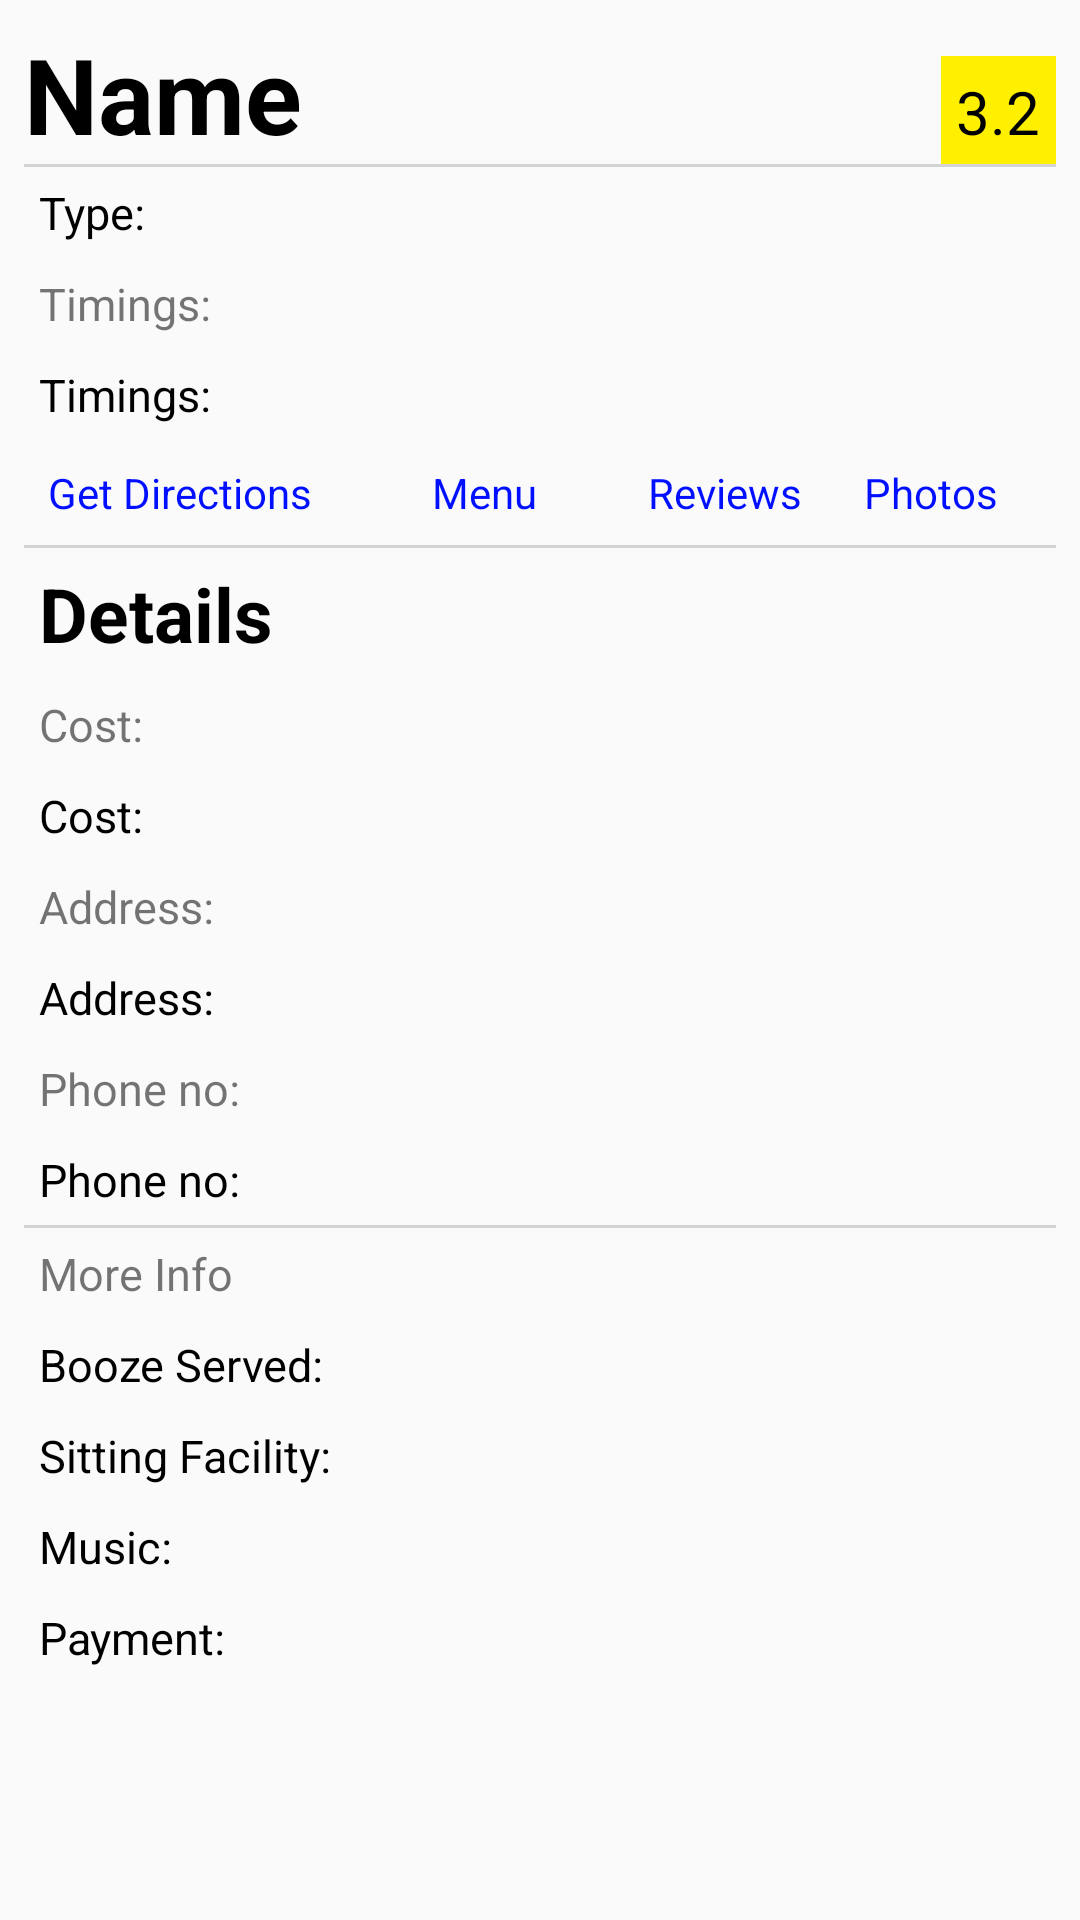

Layout XML and referenced resources for this Android screen:
<!-- AndroidManifest.xml: application theme AppTheme -->
<!-- res/layout/content_detail.xml -->
<?xml version="1.0" encoding="utf-8"?>
<android.support.v4.widget.NestedScrollView xmlns:android="http://schemas.android.com/apk/res/android"
    xmlns:app="http://schemas.android.com/apk/res-auto"
    xmlns:tools="http://schemas.android.com/tools"
    android:layout_width="match_parent"
    android:layout_height="match_parent"
    app:layout_behavior="@string/appbar_scrolling_view_behavior"
    tools:context="com.vpaliy.loginconcept.DetailActivity"
    tools:showIn="@layout/activity_detail">
<LinearLayout
    android:layout_width="match_parent"
    android:layout_height="match_parent"
    android:orientation="vertical"
    android:layout_margin="8dp">
    <LinearLayout
        android:layout_width="match_parent"
        android:layout_height="wrap_content"
        android:orientation="horizontal">
<TextView
    android:layout_width="0dp"
    android:layout_weight="4"
    android:layout_height="wrap_content"
    android:text="Name"
    android:textColor="#000"
    android:id="@+id/name"
    android:textStyle="bold"
    android:textSize="35sp"/>
        <TextView
            android:layout_width="0dp"
            android:layout_weight="0.5"
            android:layout_height="wrap_content"
            android:text="3.2"
            android:padding="5dp"
            android:textColor="#000"

            android:id="@+id/rating"
            android:background="#fff000"
            android:textSize="20sp"/>

    </LinearLayout>
    <View
        android:layout_width="match_parent"
        android:layout_height="1dp"

        android:background="#d3d3d3"/>
    <TextView
        android:layout_width="match_parent"
        android:layout_height="match_parent"
        android:id="@+id/type"
        android:text="Type: "
        android:textColor="#000"
        android:layout_margin="5dp"

        android:textSize="15sp"/>
    <TextView
        android:layout_width="match_parent"
        android:layout_height="match_parent"
        android:text="Timings: "
        android:layout_margin="5dp"

        android:textSize="15sp"/>
    <TextView
        android:layout_width="match_parent"
        android:layout_height="match_parent"
        android:text="Timings: "
        android:layout_margin="5dp"

        android:id="@+id/timings"
        android:textColor="#000"

        android:textSize="15sp"/>

    <LinearLayout
        android:layout_width="match_parent"
        android:layout_height="wrap_content"
        android:orientation="horizontal">

        <TextView
            android:layout_width="0dp"
            android:layout_weight="2"
            android:layout_height="wrap_content"
            android:text="Get Directions"
            android:layout_margin="8dp"
            android:id="@+id/directions"
            android:textColor="#000fff"/>
        <TextView
            android:layout_width="0dp"
            android:layout_weight="1"
            android:layout_height="wrap_content"
            android:text="Menu"
            android:id="@+id/menu"
            android:layout_margin="8dp"

            android:textColor="#000fff"/>
        <TextView
            android:layout_width="0dp"
            android:layout_weight="1"
            android:layout_height="wrap_content"
            android:text="Reviews"
            android:id="@+id/reviews"
            android:layout_margin="8dp"

            android:textColor="#000fff"/>
        <TextView
            android:layout_width="0dp"
            android:layout_weight="1"
            android:layout_height="wrap_content"
            android:layout_margin="8dp"
            android:id="@+id/photos"
            android:text="Photos"
            android:textColor="#000fff"/>

    </LinearLayout>
    <View
        android:layout_width="match_parent"
        android:layout_height="1dp"
        android:background="#d3d3d3"/>
    <TextView
        android:layout_width="match_parent"
        android:layout_height="match_parent"
        android:text="Details"
        android:textColor="#000"
        android:textStyle="bold"
        android:layout_margin="5dp"

        android:textSize="25sp"/>
    <TextView
        android:layout_width="match_parent"
        android:layout_height="match_parent"
        android:text="Cost: "
        android:layout_margin="5dp"

        android:textSize="15sp"/>
    <TextView
        android:layout_width="match_parent"
        android:layout_height="match_parent"
        android:text="Cost: "
        android:textColor="#000"
        android:layout_margin="5dp"

        android:id="@+id/cost"
        android:textSize="15sp"/>
    <TextView
        android:layout_width="match_parent"
        android:layout_height="match_parent"
        android:text="Address: "
        android:layout_margin="5dp"

        android:textSize="15sp"/>
    <TextView
        android:layout_width="match_parent"
        android:layout_height="match_parent"
        android:text="Address: "
        android:layout_margin="5dp"

        android:textColor="#000"

        android:id="@+id/address"
        android:textSize="15sp"/>
    <LinearLayout
        android:layout_width="match_parent"
        android:layout_height="wrap_content"
        android:orientation="horizontal">
        <TextView
            android:layout_width="0dp"
            android:layout_weight="2"
            android:layout_margin="5dp"

            android:layout_height="match_parent"
            android:text="Phone no: "
            android:textSize="15sp"/>

        <ImageView
            android:layout_width="wrap_content"
            android:layout_height="match_parent"
            android:id="@+id/phone_btn"
            android:background="@drawable/ic_action_name"/>
    </LinearLayout>
    <TextView
        android:layout_width="wrap_content"
        android:id="@+id/phone"
        android:layout_height="match_parent"
        android:text="Phone no: "
        android:layout_margin="5dp"

        android:textColor="#000"

        android:textSize="15sp"/>
    <View
        android:layout_width="match_parent"
        android:layout_height="1dp"
        android:background="#d3d3d3"/>
    <TextView
        android:layout_width="match_parent"
        android:layout_height="match_parent"
        android:text="More Info"
        android:layout_margin="5dp"
        android:textSize="15sp"/>
    <TextView
        android:layout_width="match_parent"
        android:layout_height="match_parent"
        android:text="Booze Served: "
        android:textColor="#000"
        android:layout_margin="5dp"

        android:id="@+id/booze"
        android:textSize="15sp"/>
    <TextView
        android:layout_width="match_parent"
        android:layout_height="match_parent"
        android:text="Sitting Facility: "
        android:textColor="#000"
        android:layout_margin="5dp"

        android:id="@+id/sitting"
        android:textSize="15sp"/>
    <TextView
        android:layout_width="match_parent"
        android:layout_height="match_parent"
        android:text="Music: "
        android:layout_margin="5dp"

        android:id="@+id/music"
        android:textColor="#000"

        android:textSize="15sp"/>
    <TextView
        android:layout_width="match_parent"
        android:layout_height="match_parent"
        android:text="Payment: "
        android:layout_margin="5dp"

        android:textColor="#000"

        android:id="@+id/payment"
        android:textSize="15sp"/>
</LinearLayout>

</android.support.v4.widget.NestedScrollView>
<!-- res/layout/activity_detail.xml (included above) -->
<?xml version="1.0" encoding="utf-8"?>
<android.support.design.widget.CoordinatorLayout xmlns:android="http://schemas.android.com/apk/res/android"
    xmlns:app="http://schemas.android.com/apk/res-auto"
    xmlns:tools="http://schemas.android.com/tools"
    android:layout_width="match_parent"
    android:layout_height="match_parent"
    xmlns:fab="http://schemas.android.com/apk/res-auto"

    android:fitsSystemWindows="true"
    tools:context="com.vpaliy.loginconcept.DetailActivity">

    <android.support.design.widget.AppBarLayout
        android:id="@+id/app_bar"
        android:layout_width="match_parent"
        android:layout_height="300dp"
        android:fitsSystemWindows="true"
        android:theme="@style/AppTheme.AppBarOverlay">

        <android.support.design.widget.CollapsingToolbarLayout
            android:id="@+id/toolbar_layout"
            android:layout_width="match_parent"
            android:layout_height="match_parent"
            android:fitsSystemWindows="true"
            app:contentScrim="?attr/colorPrimary"
            app:layout_scrollFlags="scroll|exitUntilCollapsed"
            app:toolbarId="@+id/toolbar">
            <ImageView
                android:layout_width="match_parent"
                android:layout_height="match_parent"
                android:scaleType="centerCrop"
                android:src="@drawable/bg" />

            <android.support.v7.widget.Toolbar
                android:id="@+id/toolbar"
                android:layout_width="match_parent"
                android:layout_height="?attr/actionBarSize"
                app:layout_collapseMode="pin"
                app:popupTheme="@style/AppTheme.PopupOverlay" />

        </android.support.design.widget.CollapsingToolbarLayout>
    </android.support.design.widget.AppBarLayout>



    <include layout="@layout/content_detail" />
    <com.github.clans.fab.FloatingActionMenu
        android:layout_width="wrap_content"
        android:layout_height="wrap_content"

        android:layout_gravity="bottom|end"

        android:layout_alignParentRight="true">
<com.github.clans.fab.FloatingActionButton
    android:layout_width="wrap_content"
    android:layout_height="wrap_content"
    android:id="@+id/menu1"
    app:fab_label="Upload a picture"/>
        <com.github.clans.fab.FloatingActionButton
            android:layout_width="wrap_content"
            android:layout_height="wrap_content"
            app:fab_label="Write a review"
            android:id="@+id/menu2"/>
    </com.github.clans.fab.FloatingActionMenu>
</android.support.design.widget.CoordinatorLayout>
<!-- resources referenced by this layout -->
<resources>
  <style name="AppTheme.AppBarOverlay" parent="ThemeOverlay.AppCompat.Dark.ActionBar" />
  <style name="AppTheme.PopupOverlay" parent="ThemeOverlay.AppCompat.Light" />
  <style name="AppTheme" parent="Theme.AppCompat.Light.NoActionBar">
          <item name="windowActionBar">false</item>
          <item name="windowNoTitle">true</item>
          <item name="android:windowFullscreen">true</item>
          <item name="colorPrimary">@color/colorPrimary</item>
          <item name="colorPrimaryDark">@color/colorPrimaryDark</item>
          <item name="colorAccent">@color/colorAccent</item>
          <item name="colorControlActivated">@color/color_input_hint</item>
          <item name="colorControlHighlight">@color/color_input_hint</item>
      </style>
  <!-- not gathered from this repository: default colours our renderer supplied (Android Studio template values) -->
  <color name="colorPrimary">#FF6200EE</color>
  <color name="colorPrimaryDark">#FF3700B3</color>
  <color name="colorAccent">#FF03DAC5</color>
</resources>
